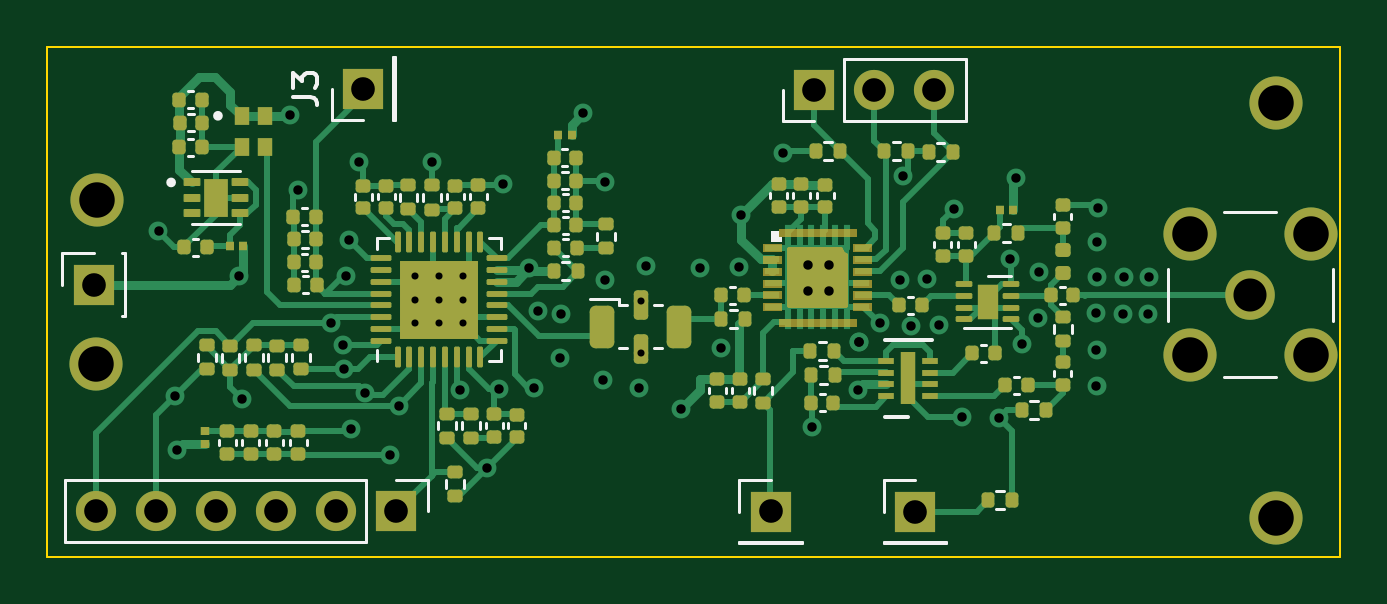
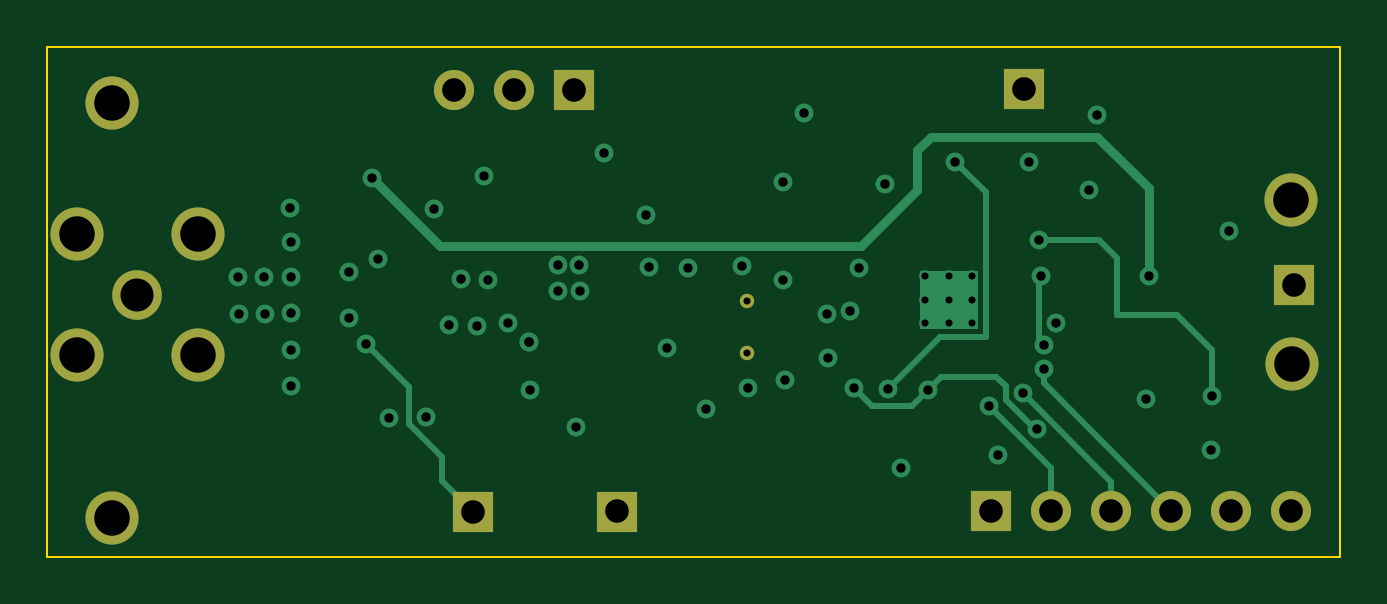
Circuit board: 12 layer files. Board 54.7 x 21.6 mm.
- bottom_copper: RF Signal Source-B_Cu.gbr (7183 bytes)
- bottom_mask: RF Signal Source-B_Mask.gbr (1413 bytes)
- paste: RF Signal Source-B_Paste.gbr (463 bytes)
- bottom_silk: RF Signal Source-B_SilkS.gbr (1416 bytes)
- outline: RF Signal Source-Edge_Cuts.gbr (693 bytes)
- top_copper: RF Signal Source-F_Cu.gbr (46751 bytes)
- top_mask: RF Signal Source-F_Mask.gbr (18542 bytes)
- paste: RF Signal Source-F_Paste.gbr (25145 bytes)
- top_silk: RF Signal Source-F_SilkS.gbr (29897 bytes)
- inner_copper: RF Signal Source-In1_Cu.gbr (113051 bytes)
- inner_copper: RF Signal Source-In2_Cu.gbr (157226 bytes)
- drill: RF Signal Source-PTH.drl (1722 bytes)

=== bottom_copper: RF Signal Source-B_Cu.gbr (7183 bytes, source omitted) ===
=== bottom_mask: RF Signal Source-B_Mask.gbr ===
%TF.GenerationSoftware,KiCad,Pcbnew,(7.0.0)*%
%TF.CreationDate,2023-03-06T00:02:43-06:00*%
%TF.ProjectId,RF Signal Source,52462053-6967-46e6-916c-20536f757263,rev?*%
%TF.SameCoordinates,Original*%
%TF.FileFunction,Soldermask,Bot*%
%TF.FilePolarity,Negative*%
%FSLAX46Y46*%
G04 Gerber Fmt 4.6, Leading zero omitted, Abs format (unit mm)*
G04 Created by KiCad (PCBNEW (7.0.0)) date 2023-03-06 00:02:43*
%MOMM*%
%LPD*%
G01*
G04 APERTURE LIST*
%ADD10C,2.250000*%
%ADD11R,1.700000X1.700000*%
%ADD12O,1.700000X1.700000*%
%ADD13C,0.610000*%
%ADD14C,2.100000*%
G04 APERTURE END LIST*
D10*
%TO.C,*%
X149288016Y-83966640D03*
%TD*%
%TO.C,*%
X149252267Y-90901942D03*
%TD*%
%TO.C,*%
X199209993Y-97431249D03*
%TD*%
%TO.C,*%
X199209993Y-79842751D03*
%TD*%
D11*
%TO.C,J3*%
X160568785Y-79249124D03*
%TD*%
%TO.C,J8*%
X177808718Y-97150920D03*
%TD*%
%TO.C,J7*%
X183920627Y-97160140D03*
%TD*%
%TO.C,J4*%
X149154436Y-87556971D03*
%TD*%
%TO.C,J6*%
X179651367Y-79307067D03*
D12*
X182191367Y-79307067D03*
X184731367Y-79307067D03*
%TD*%
%TO.C,J5*%
X149266769Y-97128697D03*
X151806769Y-97128697D03*
X154346769Y-97128697D03*
X156886769Y-97128697D03*
X159426769Y-97128697D03*
D11*
X161966769Y-97128697D03*
%TD*%
D13*
%TO.C,FL1*%
X172315169Y-88219699D03*
X172315169Y-90429699D03*
%TD*%
D14*
%TO.C,J1*%
X198120000Y-87973684D03*
D10*
X195570000Y-90523684D03*
X200670000Y-90523684D03*
X200670000Y-85423684D03*
X195570000Y-85423684D03*
%TD*%
M02*

=== paste: RF Signal Source-B_Paste.gbr ===
%TF.GenerationSoftware,KiCad,Pcbnew,(7.0.0)*%
%TF.CreationDate,2023-03-06T00:02:43-06:00*%
%TF.ProjectId,RF Signal Source,52462053-6967-46e6-916c-20536f757263,rev?*%
%TF.SameCoordinates,Original*%
%TF.FileFunction,Paste,Bot*%
%TF.FilePolarity,Positive*%
%FSLAX46Y46*%
G04 Gerber Fmt 4.6, Leading zero omitted, Abs format (unit mm)*
G04 Created by KiCad (PCBNEW (7.0.0)) date 2023-03-06 00:02:43*
%MOMM*%
%LPD*%
G01*
G04 APERTURE LIST*
G04 APERTURE END LIST*
M02*

=== bottom_silk: RF Signal Source-B_SilkS.gbr ===
%TF.GenerationSoftware,KiCad,Pcbnew,(7.0.0)*%
%TF.CreationDate,2023-03-06T00:02:43-06:00*%
%TF.ProjectId,RF Signal Source,52462053-6967-46e6-916c-20536f757263,rev?*%
%TF.SameCoordinates,Original*%
%TF.FileFunction,Legend,Bot*%
%TF.FilePolarity,Positive*%
%FSLAX46Y46*%
G04 Gerber Fmt 4.6, Leading zero omitted, Abs format (unit mm)*
G04 Created by KiCad (PCBNEW (7.0.0)) date 2023-03-06 00:02:43*
%MOMM*%
%LPD*%
G01*
G04 APERTURE LIST*
%ADD10C,2.250000*%
%ADD11R,1.700000X1.700000*%
%ADD12O,1.700000X1.700000*%
%ADD13C,0.610000*%
%ADD14C,2.100000*%
G04 APERTURE END LIST*
%LPC*%
D10*
%TO.C,*%
X149288016Y-83966640D03*
%TD*%
%TO.C,*%
X149252267Y-90901942D03*
%TD*%
%TO.C,*%
X199209993Y-97431249D03*
%TD*%
%TO.C,*%
X199209993Y-79842751D03*
%TD*%
D11*
%TO.C,J3*%
X160568785Y-79249124D03*
%TD*%
%TO.C,J8*%
X177808718Y-97150920D03*
%TD*%
%TO.C,J7*%
X183920627Y-97160140D03*
%TD*%
%TO.C,J4*%
X149154436Y-87556971D03*
%TD*%
%TO.C,J6*%
X179651367Y-79307067D03*
D12*
X182191367Y-79307067D03*
X184731367Y-79307067D03*
%TD*%
%TO.C,J5*%
X149266769Y-97128697D03*
X151806769Y-97128697D03*
X154346769Y-97128697D03*
X156886769Y-97128697D03*
X159426769Y-97128697D03*
D11*
X161966769Y-97128697D03*
%TD*%
D13*
%TO.C,FL1*%
X172315169Y-88219699D03*
X172315169Y-90429699D03*
%TD*%
D14*
%TO.C,J1*%
X198120000Y-87973684D03*
D10*
X195570000Y-90523684D03*
X200670000Y-90523684D03*
X200670000Y-85423684D03*
X195570000Y-85423684D03*
%TD*%
M02*

=== outline: RF Signal Source-Edge_Cuts.gbr ===
%TF.GenerationSoftware,KiCad,Pcbnew,(7.0.0)*%
%TF.CreationDate,2023-03-06T00:02:43-06:00*%
%TF.ProjectId,RF Signal Source,52462053-6967-46e6-916c-20536f757263,rev?*%
%TF.SameCoordinates,Original*%
%TF.FileFunction,Profile,NP*%
%FSLAX46Y46*%
G04 Gerber Fmt 4.6, Leading zero omitted, Abs format (unit mm)*
G04 Created by KiCad (PCBNEW (7.0.0)) date 2023-03-06 00:02:43*
%MOMM*%
%LPD*%
G01*
G04 APERTURE LIST*
%TA.AperFunction,Profile*%
%ADD10C,0.100000*%
%TD*%
G04 APERTURE END LIST*
D10*
X147190925Y-77470000D02*
X201930000Y-77470000D01*
X201930000Y-77470000D02*
X201930000Y-99060000D01*
X201930000Y-99060000D02*
X147190925Y-99060000D01*
X147190925Y-99060000D02*
X147190925Y-77470000D01*
M02*

=== top_copper: RF Signal Source-F_Cu.gbr (46751 bytes, source omitted) ===
=== top_mask: RF Signal Source-F_Mask.gbr (18542 bytes, source omitted) ===
=== paste: RF Signal Source-F_Paste.gbr (25145 bytes, source omitted) ===
=== top_silk: RF Signal Source-F_SilkS.gbr (29897 bytes, source omitted) ===
=== inner_copper: RF Signal Source-In1_Cu.gbr (113051 bytes, source omitted) ===
=== inner_copper: RF Signal Source-In2_Cu.gbr (157226 bytes, source omitted) ===
=== drill: RF Signal Source-PTH.drl ===
M48
INCH
T1C0.0118
T2C0.0157
T3C0.0394
T4C0.0551
T5C0.0591
%
G90
G05
T1
X6.4083Y-3.4322
X6.4083Y-3.4716
X6.4083Y-3.5109
X6.4477Y-3.4322
X6.4477Y-3.4716
X6.4477Y-3.5109
X6.487Y-3.4322
X6.487Y-3.4716
X6.487Y-3.5109
X6.7841Y-3.4732
X6.7841Y-3.5602
T2
X5.9802Y-3.3577
X6.0082Y-3.632
X6.0109Y-3.7219
X6.1144Y-3.4318
X6.1196Y-3.6369
X6.2Y-3.1633
X6.2132Y-3.2883
X6.2684Y-3.5109
X6.2883Y-3.5471
X6.2891Y-3.5878
X6.2934Y-3.4319
X6.2975Y-3.3729
X6.3011Y-3.688
X6.3144Y-3.2428
X6.3244Y-3.6272
X6.3657Y-3.7299
X6.3805Y-3.6483
X6.4367Y-3.2418
X6.483Y-3.6225
X6.5276Y-3.7519
X6.5485Y-3.6202
X6.5544Y-3.2792
X6.5981Y-3.4196
X6.6057Y-3.6185
X6.6127Y-3.4902
X6.6492Y-3.5695
X6.6502Y-3.4952
X6.6883Y-3.1607
X6.7209Y-3.6052
X6.7244Y-3.439
X6.7246Y-3.2758
X6.7816Y-3.6192
X6.7927Y-3.4157
X6.8518Y-3.6538
X6.8819Y-3.4186
X6.9169Y-3.553
X6.9472Y-3.418
X6.9516Y-3.3299
X7.0217Y-3.2269
X7.0623Y-3.458
X7.0635Y-3.4141
X7.0689Y-3.6846
X7.0982Y-3.4146
X7.0982Y-3.458
X7.1459Y-3.6218
X7.1473Y-3.5421
X7.1473Y-3.5421
X7.1819Y-3.5112
X7.2154Y-3.4394
X7.2218Y-3.266
X7.2342Y-3.5159
X7.2607Y-3.4369
X7.2802Y-3.5134
X7.306Y-3.3204
X7.3189Y-3.668
X7.3803Y-3.6682
X7.3988Y-3.4047
X7.4086Y-3.2689
X7.4193Y-3.5462
X7.4466Y-3.5023
X7.4473Y-3.4252
X7.5433Y-3.4946
X7.5435Y-3.5556
X7.5435Y-3.6154
X7.5439Y-3.434
X7.5447Y-3.375
X7.5453Y-3.3182
X7.5875Y-3.4957
X7.5892Y-3.4334
X7.63Y-3.4952
X7.6317Y-3.4334
T3
X5.8722Y-3.4471
X5.8766Y-3.824
X5.9766Y-3.824
X6.0766Y-3.824
X6.1766Y-3.824
X6.2766Y-3.824
X6.3216Y-3.12
X6.3766Y-3.824
X7.0003Y-3.8248
X7.0729Y-3.1223
X7.1729Y-3.1223
X7.241Y-3.8252
X7.2729Y-3.1223
T4
X7.8Y-3.4635
T5
X5.8761Y-3.5788
X5.8775Y-3.3058
X7.6996Y-3.3631
X7.6996Y-3.5639
X7.8429Y-3.1434
X7.8429Y-3.8359
X7.9004Y-3.3631
X7.9004Y-3.5639
T0
M30

